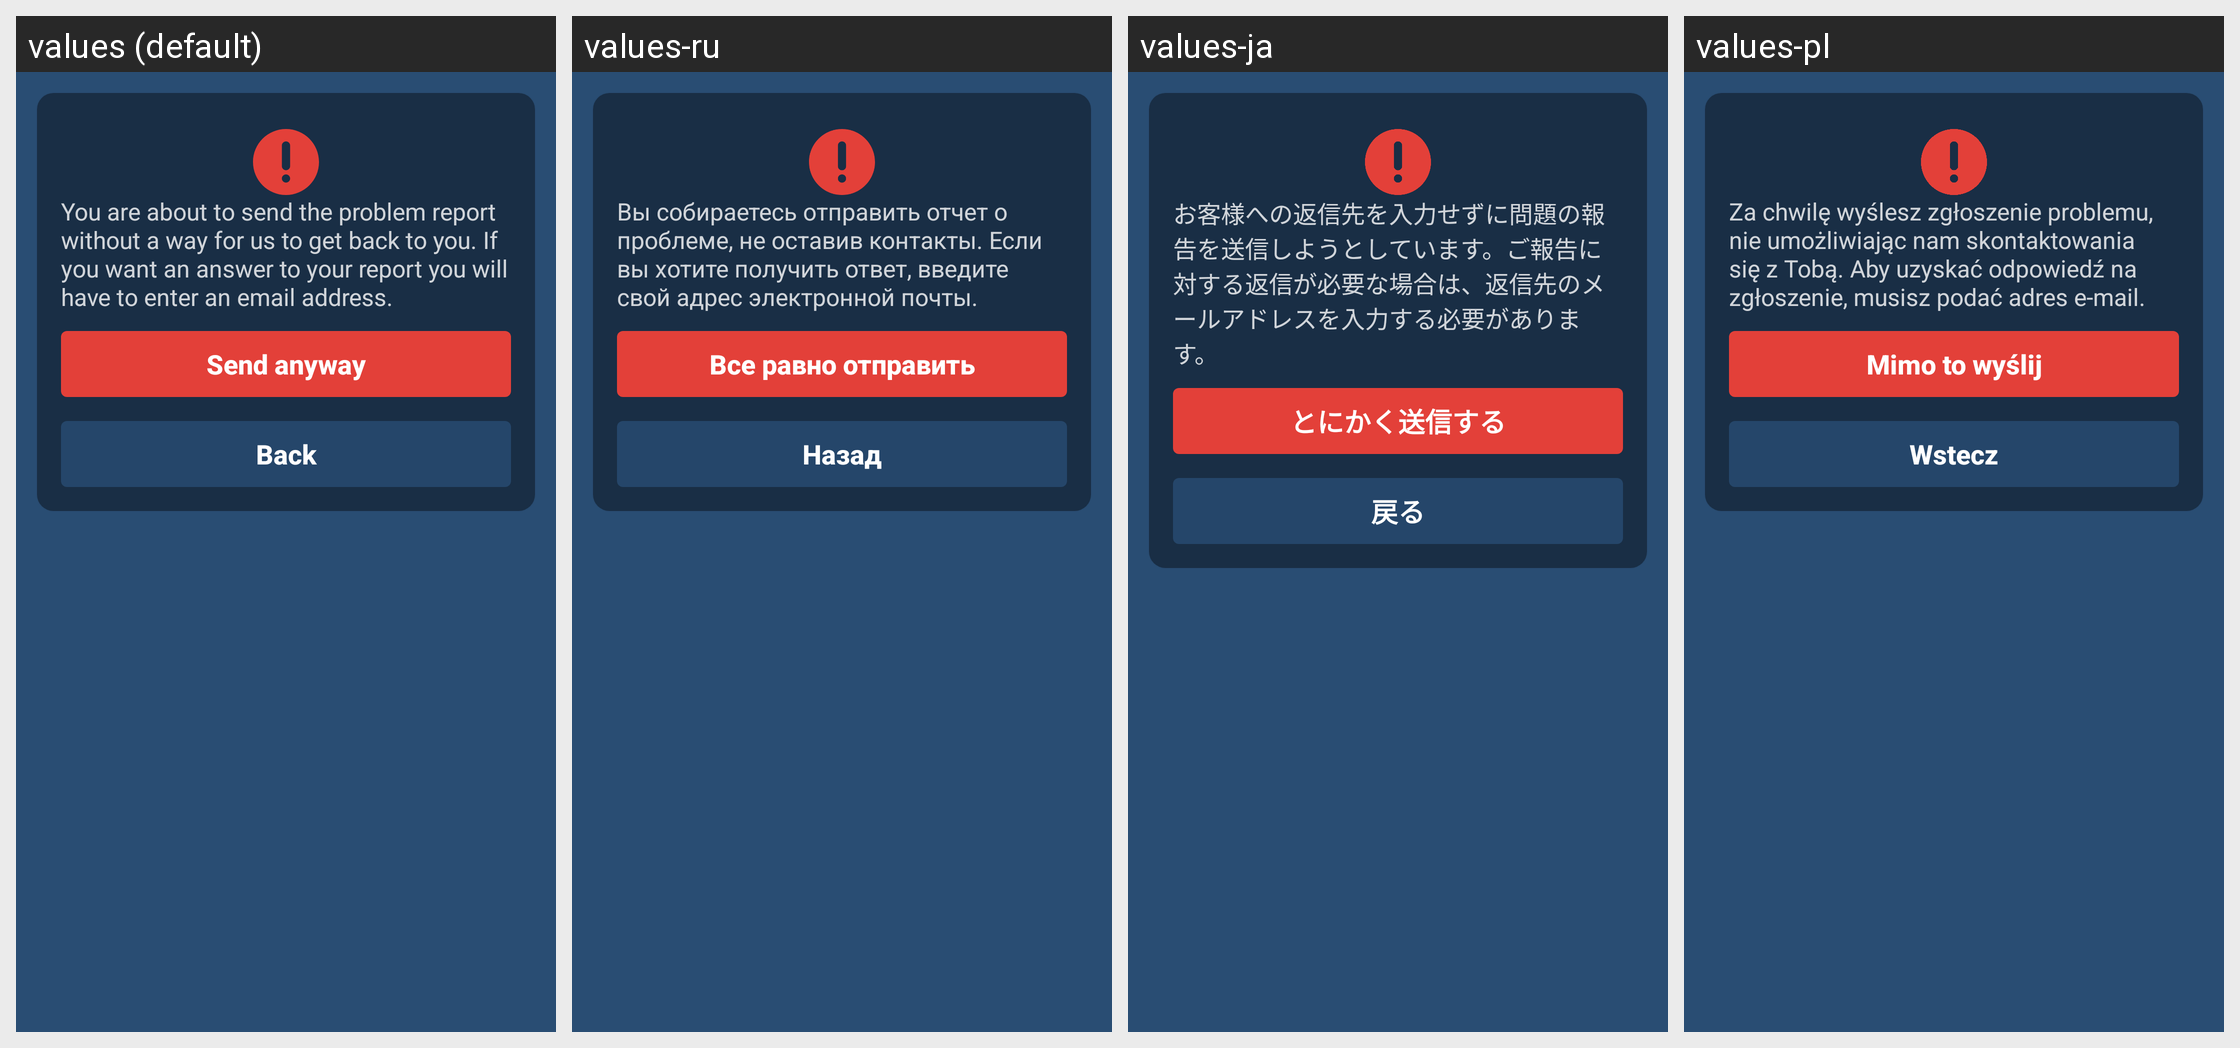

The same Android screen rendered under several of its app's locales, left to right. List the strings drawn on it with the default value and each locale's translation.
Android screen res/layout/confirm_no_email.xml rendered under 4 locales, left to right: values (default), values-ru, values-ja, values-pl. Device: Nexus 5 (rendered at 1080×1920; each locale shown at half size, 540×960, under a caption strip naming it); theme AppTheme.
Other locales in the repository, not shown: values-da, values-de, values-es, values-fi, values-fr, values-it, values-ko, values-my, values-nb, values-nl, values-pt, values-sv, values-th, values-tr, values-zh-rCN, values-zh-rTW.
Strings drawn on this screen, with the default value and each locale's value (text and hints the layout hard-codes, and strings that could not be matched under every locale, appear in the picture but are not listed):

confirm_no_email
  values: You are about to send the problem report without a way for us to get back to you. If you want an answer to your report you will have to enter an email address.
  values-ru: Вы собираетесь отправить отчет о проблеме, не оставив контакты. Если вы хотите получить ответ, введите свой адрес электронной почты.
  values-ja: お客様への返信先を入力せずに問題の報告を送信しようとしています。ご報告に対する返信が必要な場合は、返信先のメールアドレスを入力する必要があります。
  values-pl: Za chwilę wyślesz zgłoszenie problemu, nie umożliwiając nam skontaktowania się z Tobą. Aby uzyskać odpowiedź na zgłoszenie, musisz podać adres e-mail.

send_anyway
  values: Send anyway
  values-ru: Все равно отправить
  values-ja: とにかく送信する
  values-pl: Mimo to wyślij

back
  values: Back
  values-ru: Назад
  values-ja: 戻る
  values-pl: Wstecz
